The GitHub repository T0MM11Y/AI-Egg-Fertility-Classification contains a labelled image folder "dataset" with 2 categories: fertile, unfertile. Examples follow, each with its label.

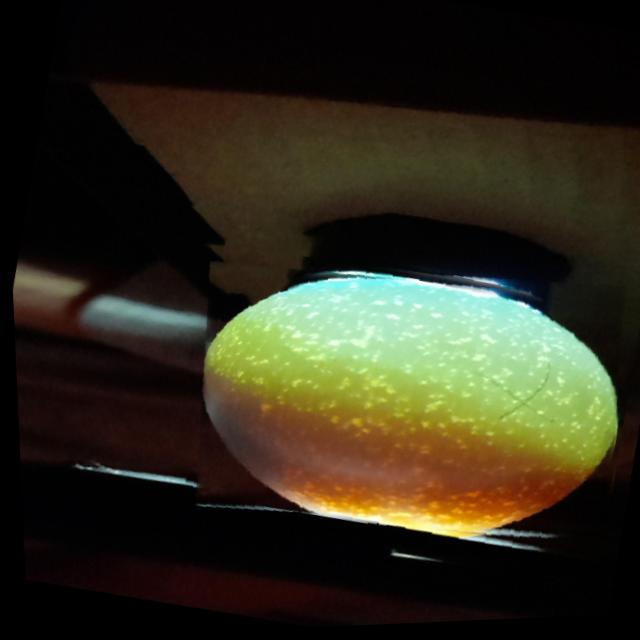
Label: unfertile

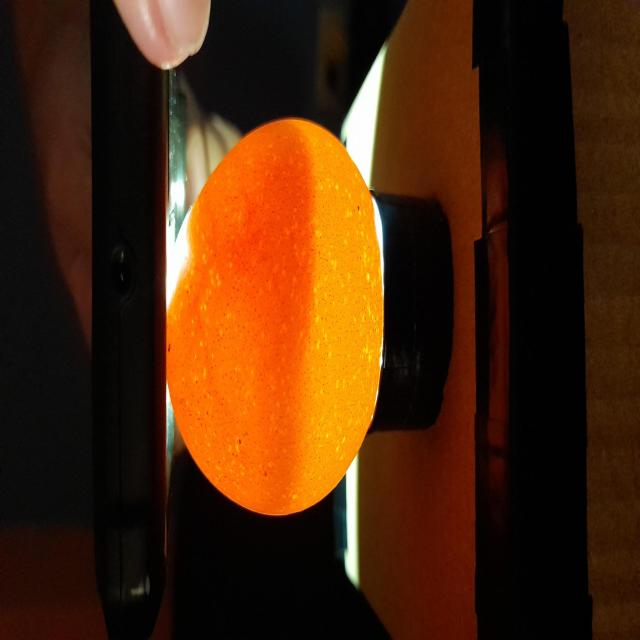
Label: fertile

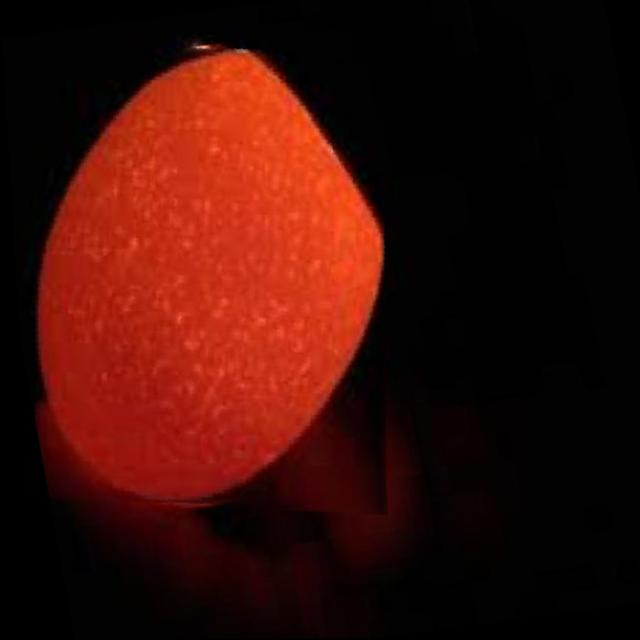
Label: unfertile

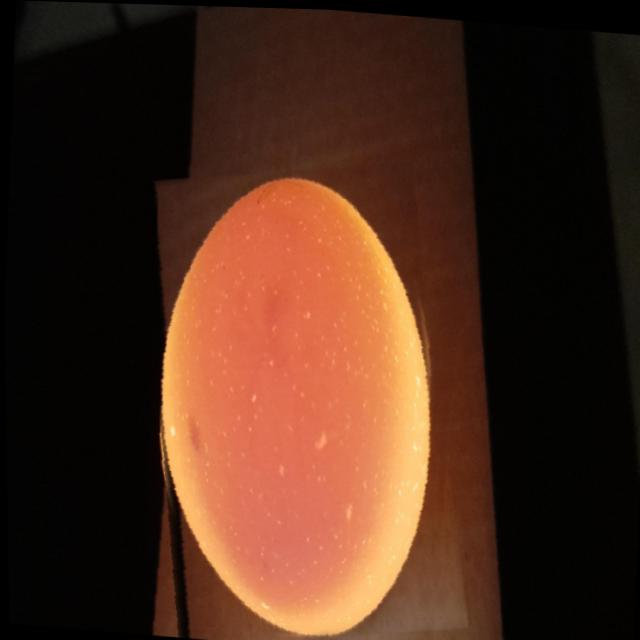
Label: fertile

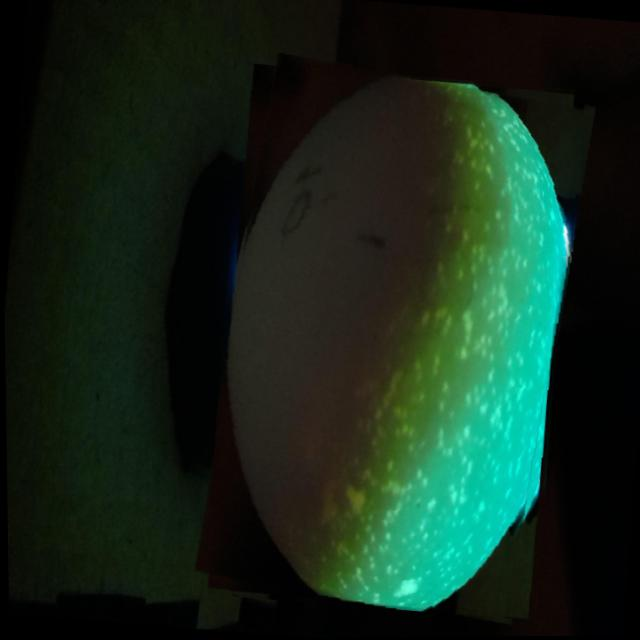
Label: unfertile

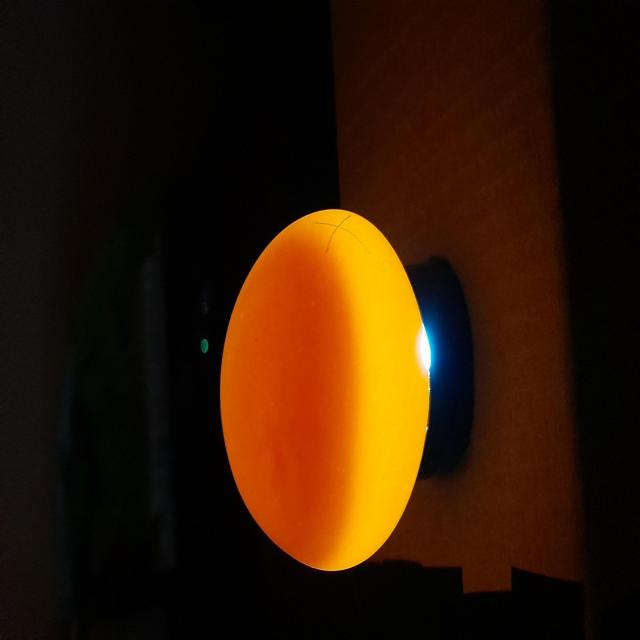
Label: fertile
